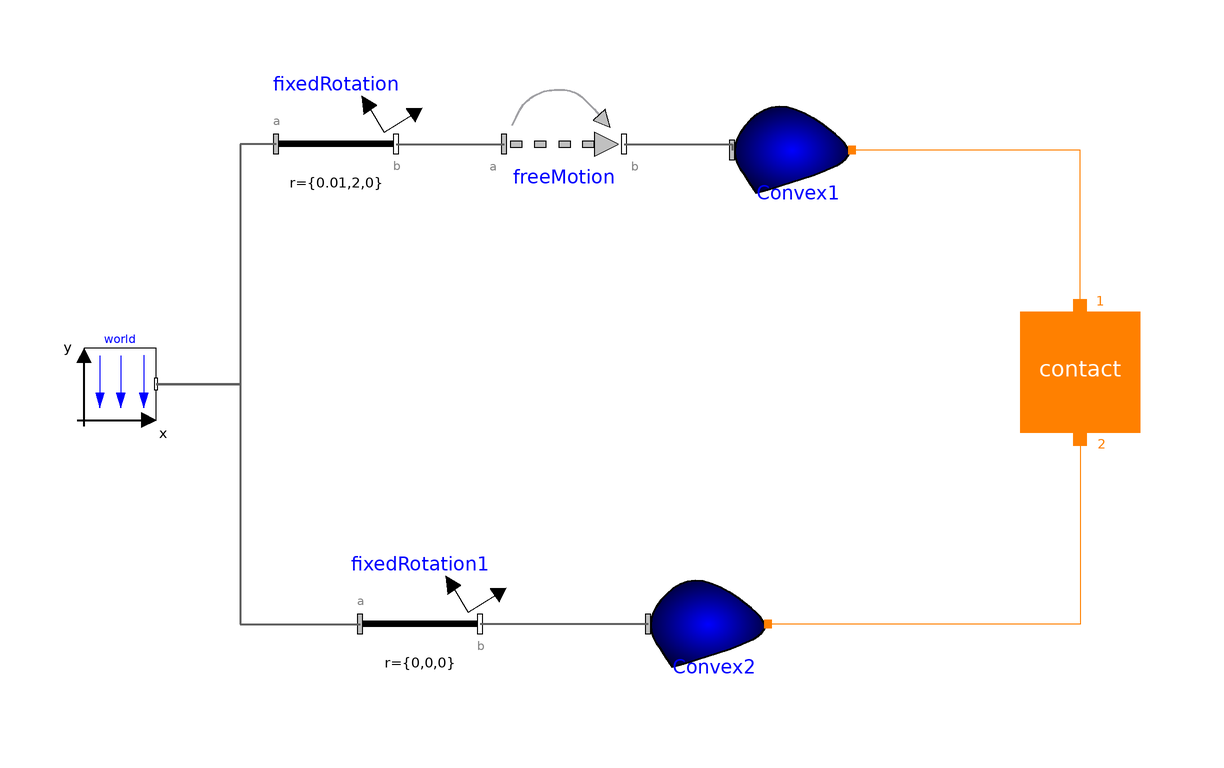

Above is the diagram view of the following Modelica model: its components placed by their Placement annotations and its connect equations drawn as lines.

model Example16 "Contact Ellipsoid-Ellipsoid"
    extends Modelica.Icons.Example;

      inner Modelica.Mechanics.MultiBody.World world(
        enableAnimation=true,
        animateWorld=true,
        animateGravity=true)
        annotation (Placement(transformation(extent={{-86,-6},{-74,6}})));
      IdealizedContact.ElementaryContactBodies.ConvexContactBody Convex1(
      r_CM={0,0,0},
        h={0.1,0.3,0.4},
        convexContactShape="ellipsoid",
      m=0.2)                                                                                    annotation (Placement(transformation(extent={{22,29},
              {42,49}})));
      Modelica.Mechanics.MultiBody.Joints.FreeMotion freeMotion(animation=false,
      w_rel_a_fixed=true,
      angles_fixed=false,
      angles_start={0.17453292519943,0,0},
      w_rel_a_start={1,0,0})
        annotation (Placement(transformation(extent={{-16,30},{4,50}})));
      Modelica.Mechanics.MultiBody.Parts.FixedRotation fixedRotation(
        animation=false, r={0.01,2,0})
        annotation (Placement(transformation(extent={{-54,30},{-34,50}})));
      Modelica.Mechanics.MultiBody.Parts.FixedRotation fixedRotation1(angle=10, r={0,0,0})
        annotation (Placement(transformation(extent={{-40,-50},{-20,-30}})));
      IdealizedContact.ElementaryContactBodies.ConvexContactBody Convex2(                r_CM={0,
          0,0},
        h={0.4,0.3,0.4},
      convexContactShape="cylindrical",
      m=1)                                                                               annotation (Placement(transformation(extent={{8,-50},{28,-30}})));
      IdealizedContact.ContactBlock.Contact contact(
        exact=true,
        n1=1,
        springCoefficient=1e9,
        dampingCoefficient=10000,
        n2=0,
        p_max=0.005,
      redeclare IdealizedContact.ContactBlock.PunctiformContact.ConvexToConvex contactDefinition
        "ConvexToConvex")
        annotation (Placement(transformation(extent={{70,-8},{90,12}})));
    equation

      connect(freeMotion.frame_b,Convex1. frame_a)              annotation (
          Line(
          points={{4,40},{22,40},{22,39}},
          color={95,95,95},
          thickness=0.5,
          smooth=Smooth.None));
      connect(fixedRotation.frame_a, world.frame_b) annotation (Line(
          points={{-54,40},{-60,40},{-60,0},{-74,0}},
          color={95,95,95},
          thickness=0.5,
          smooth=Smooth.None));
      connect(world.frame_b, fixedRotation1.frame_a) annotation (Line(
          points={{-74,0},{-60,0},{-60,-40},{-40,-40}},
          color={95,95,95},
          thickness=0.5,
          smooth=Smooth.None));
      connect(Convex2.frame_a, fixedRotation1.frame_b)  annotation (Line(
          points={{8,-40},{-20,-40}},
          color={95,95,95},
          thickness=0.5,
          smooth=Smooth.None));
      connect(fixedRotation.frame_b, freeMotion.frame_a) annotation (Line(
          points={{-34,40},{-16,40}},
          color={95,95,95},
          thickness=0.5,
          smooth=Smooth.None));
      connect(contact.Port1, Convex1.contact_a) annotation (Line(
          points={{80,12.9},{80,39},{42,39}},
          color={255,128,0},
          smooth=Smooth.None));
      connect(contact.Port2, Convex2.contact_a) annotation (Line(
          points={{80,-9.1},{80,-40},{28,-40}},
          color={255,128,0},
          smooth=Smooth.None));
      annotation (Diagram(coordinateSystem(preserveAspectRatio=false, extent={{-100,
              -100},{100,100}}),
                          graphics),
        experiment(StartTime=0,StopTime=1.5, Tolerance=1e-006),
        __Dymola_experimentSetupOutput);
    end Example16;